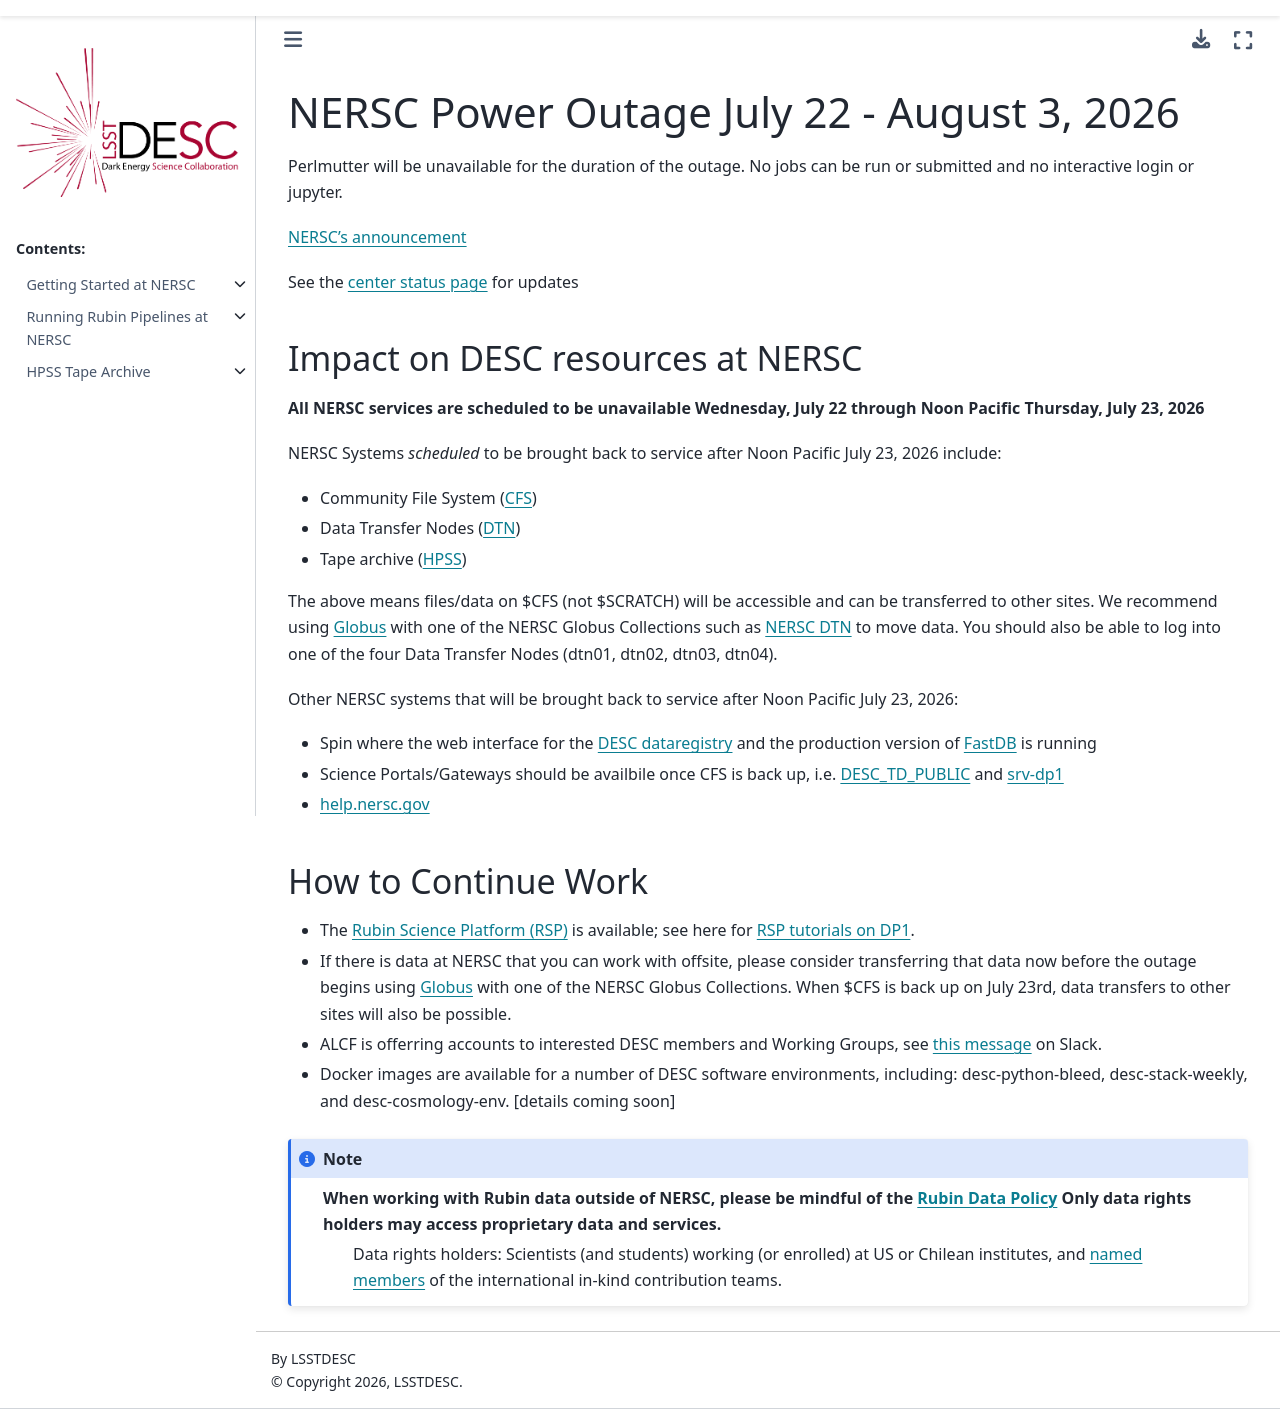

repository: LSSTDESC/nersc · page: news/2026-07-09-nersc-outage.html · generator: sphinx

NERSC Power Outage July 22 - August 3, 2026
-----------------------------------------
 
Perlmutter will be unavailable for the duration of the outage. No jobs can be run or submitted and no interactive login or jupyter.

`NERSC's announcement <https://www.nersc.gov/users/user-news/major-power-upgrade-to-disrupt-services-july-20-august-7>`__ 

See the `center status page <https://www.nersc.gov/users/status>`__ for updates

Impact on DESC resources at NERSC
=================================

**All NERSC services are scheduled to be unavailable Wednesday, July 22 through Noon Pacific Thursday, July 23, 2026**

NERSC Systems *scheduled* to be brought back to service after Noon Pacific July 23, 2026 include: 

* Community File System (`CFS <https://docs.nersc.gov/filesystems/community/>`__)
                          
* Data Transfer Nodes (`DTN <https://docs.nersc.gov/systems/dtn/>`__)
                        
* Tape archive (`HPSS <https://docs.nersc.gov/filesystems/#archive-hpss>`__)

The above means files/data on $CFS (not $SCRATCH) will be accessible and can be transferred to other sites.  We recommend using `Globus <http://www.globus.org>`__ with one of the NERSC Globus Collections 
such as `NERSC DTN <https://app.globus.org/file-manager/collections/9d6d994a-6d04-11e5-ba46-22000b92c6ec/overview>`__ to move data.  You should also be able to log into one of the four Data Transfer Nodes (dtn01, dtn02, dtn03, dtn04).

Other NERSC systems that will be brought back to service after Noon Pacific July 23, 2026:

* Spin where the web interface for the `DESC dataregistry <https://desc-dataregistry.lbl.gov/>`__ and the production version of `FastDB <https://fastdb.readthedocs.io/en/latest/>`__ is running 

* Science Portals/Gateways should be availbile once CFS is back up, i.e. `DESC_TD_PUBLIC <https://portal.nersc.gov/cfs/lsst/DESC_TD_PUBLIC/LSST_DATA_SETS>`__ and `srv-dp1 <https://portal.nersc.gov/cfs/lsst/srv-dp1>`__
                
* `help.nersc.gov <https://help.nersc.gov/>`__  
 
How to Continue Work
====================

* The `Rubin Science Platform (RSP) <https://rsp.lsst.io/guides/getting-started/get-an-account.html>`__ is available; see here for `RSP tutorials on DP1 <https://dp1.lsst.io/tutorials/index.html>`__. 

* If there is data at NERSC that you can work with offsite, please consider transferring that data now before the outage begins using `Globus <http://www.globus.org>`__ with one of the NERSC Globus Collections.  When $CFS is back up on July 23rd, data transfers to other sites will also be possible.

* ALCF is offerring accounts to interested DESC members and Working Groups, see `this message <https://discovery-alliance.slack.com/archives/C2M8F9BA6/p1784143431387739>`__ on Slack.

* Docker images are available for a number of DESC software environments, including: desc-python-bleed, desc-stack-weekly, and desc-cosmology-env.  [details coming soon]

.. note::
                
   When working with Rubin data outside of NERSC, please be mindful of the `Rubin Data Policy <http://ls.st/rdo-013>`__ Only data rights holders may access proprietary data and services. 
        Data rights holders: Scientists (and students) working (or enrolled) at US or Chilean institutes, and `named members  <http://lsst.org/scientists/international-drh-list>`__ of the international in-kind contribution teams.
